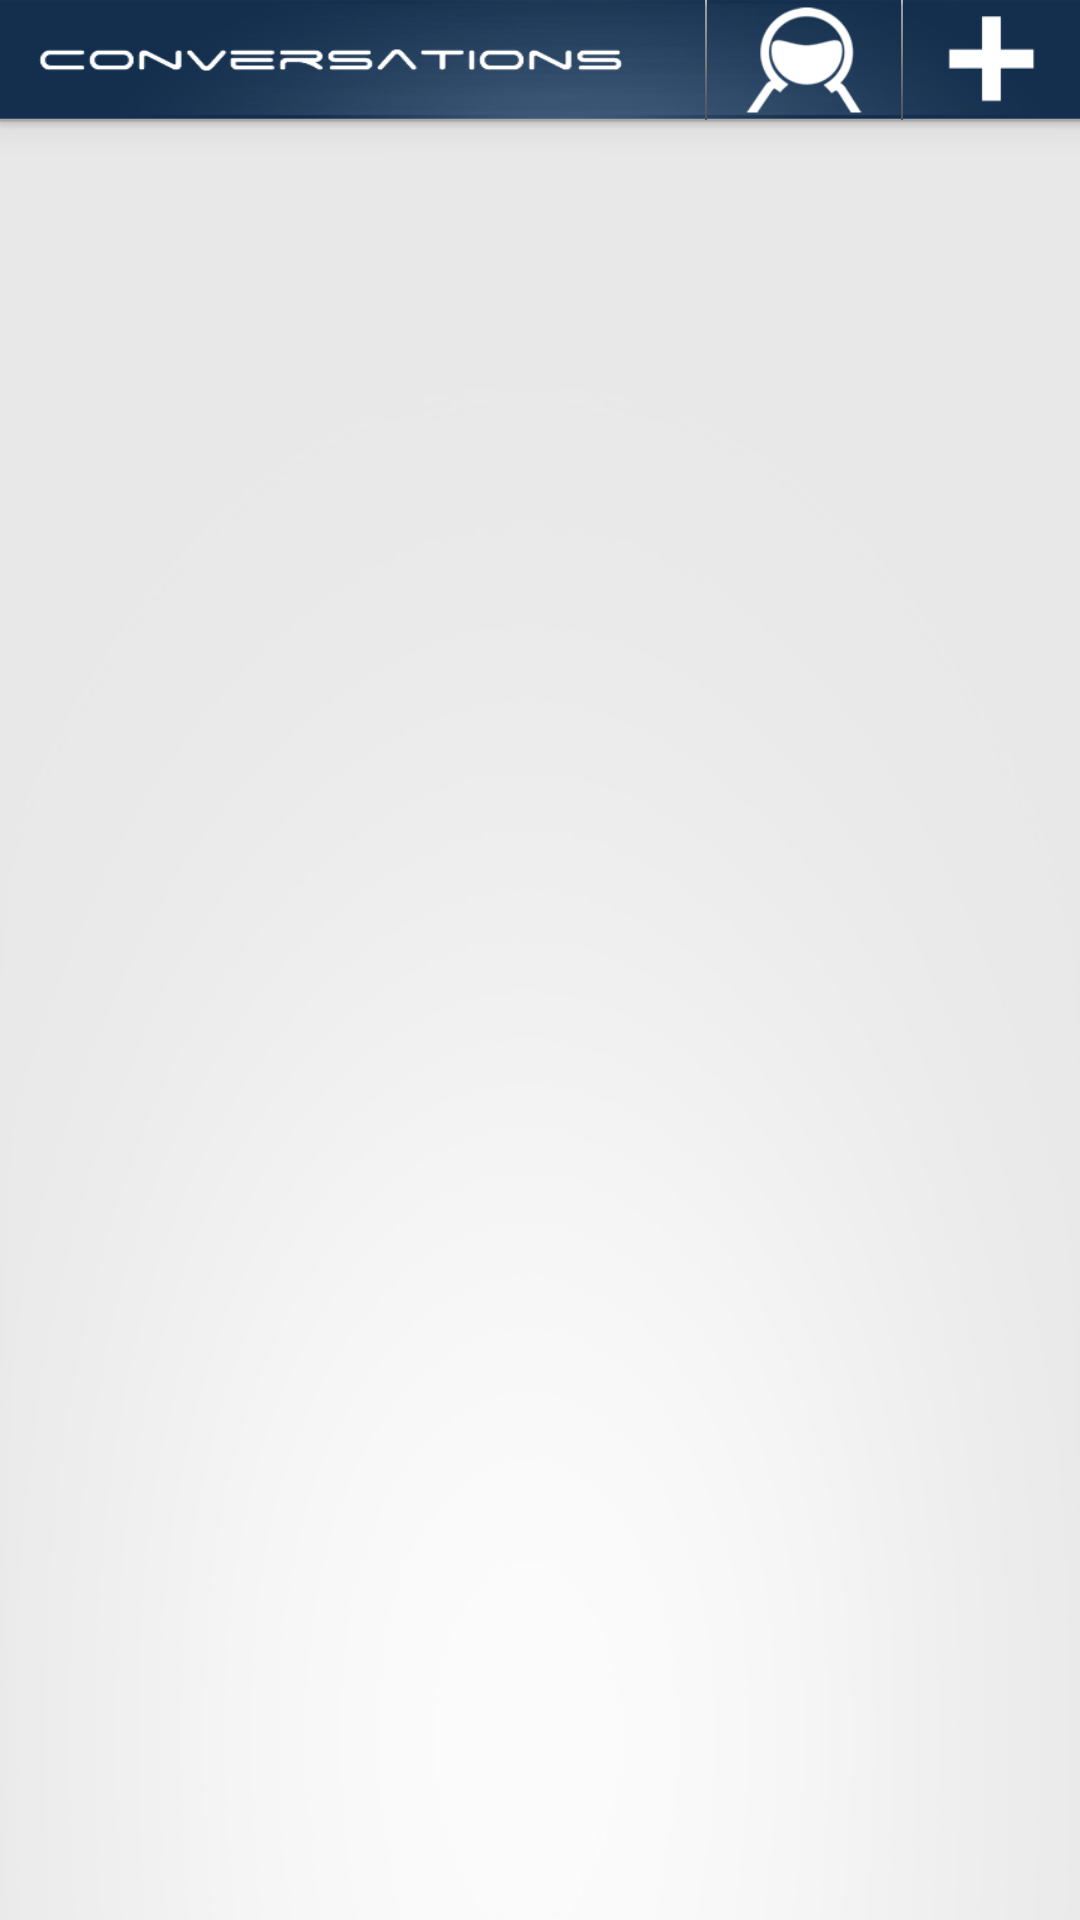

Android layout source for this screen:
<!-- AndroidManifest.xml: application theme AppTheme -->
<!-- res/layout/activity_main.xml -->
<RelativeLayout xmlns:android="http://schemas.android.com/apk/res/android"
    xmlns:tools="http://schemas.android.com/tools"
    android:layout_width="match_parent"
    android:layout_height="match_parent" >

    <LinearLayout
        android:id="@+id/headerLayout"
        android:layout_width="match_parent"
        android:layout_height="40dip"
        android:background="@drawable/conversations_header"
        android:gravity="right" >

        <ImageView
            android:layout_width="wrap_content"
            android:layout_height="wrap_content"
            android:src="@drawable/trenner_headbar" />

        <ImageView
            android:id="@+id/imageApinautWhite"
            android:layout_width="wrap_content"
            android:layout_height="wrap_content"
            android:src="@drawable/apiomat_weiss" 
            android:onClick="openProfile"/>

        <ImageView
            android:layout_width="wrap_content"
            android:layout_height="wrap_content"
            android:src="@drawable/trenner_headbar" />

        <ImageView
            android:id="@+id/imagePlus"
            android:layout_width="wrap_content"
            android:layout_height="wrap_content"
            android:src="@drawable/plus" 
            android:onClick="addAttendee"/>
    </LinearLayout>

    <ListView
        android:id="@+id/conversationsList"
        android:layout_width="fill_parent"
        android:layout_height="fill_parent"
        android:layout_below="@+id/headerLayout"
        android:background="@drawable/bg_liste"
        android:showDividers="middle" 
        android:divider="@drawable/trenner_liste"
        android:cacheColorHint="#00000000">
    </ListView>


</RelativeLayout>
<!-- resources referenced by this layout -->
<resources>
  <!-- drawable apiomat_weiss: png bitmap (drawable-hdpi, 5505 bytes) -->
  <!-- drawable bg_liste: png bitmap (drawable-hdpi, 23988 bytes) -->
  <!-- drawable conversations_header: png bitmap (drawable-hdpi, 18345 bytes) -->
  <!-- drawable plus: png bitmap (drawable-hdpi, 606 bytes) -->
  <!-- drawable trenner_headbar: png bitmap (drawable-hdpi, 308 bytes) -->
  <!-- drawable trenner_liste: png bitmap (drawable-hdpi, 470 bytes) -->
  <style name="AppTheme" parent="@android:style/Theme.NoTitleBar" />
</resources>
